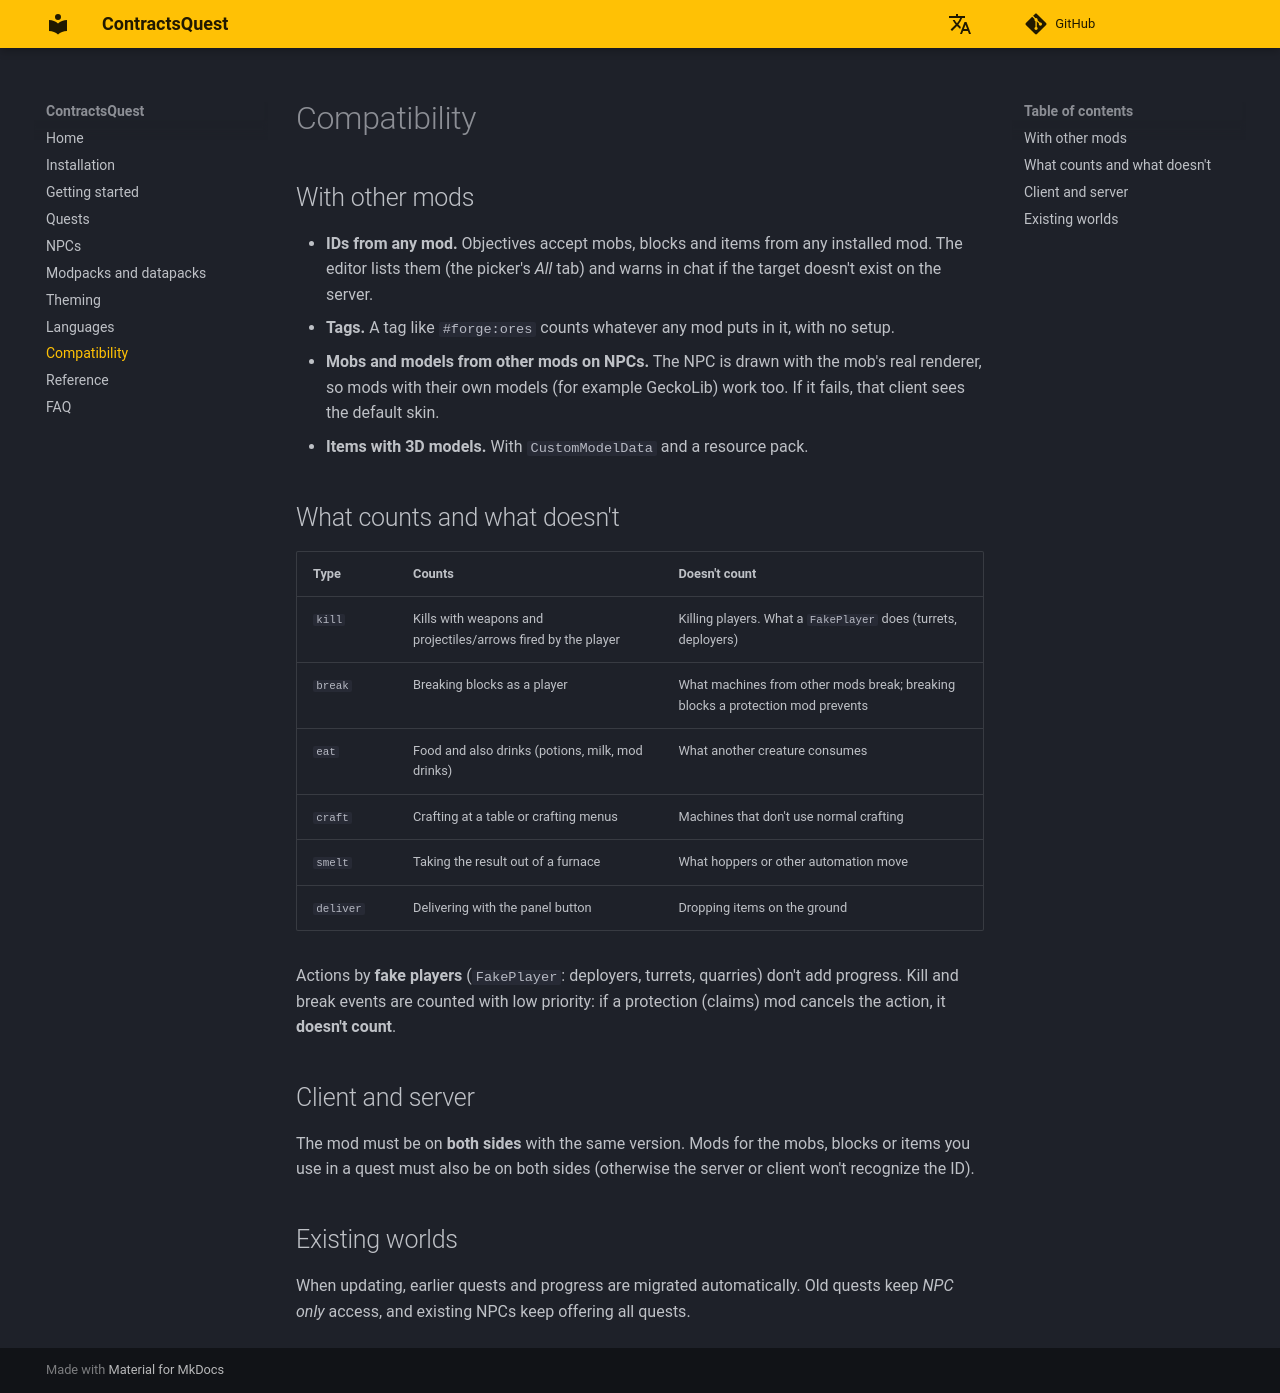

repository: lul-prog/ContractsQuest · page: compatibility/index.html · generator: mkdocs

# Compatibility

## With other mods

- **IDs from any mod.** Objectives accept mobs, blocks and items from any installed mod. The editor lists them (the picker's *All* tab) and warns in chat if the target doesn't exist on the server.
- **Tags.** A tag like `#forge:ores` counts whatever any mod puts in it, with no setup.
- **Mobs and models from other mods on NPCs.** The NPC is drawn with the mob's real renderer, so mods with their own models (for example GeckoLib) work too. If it fails, that client sees the default skin.
- **Items with 3D models.** With `CustomModelData` and a resource pack.

## What counts and what doesn't

| Type | Counts | Doesn't count |
|---|---|---|
| `kill` | Kills with weapons and projectiles/arrows fired by the player | Killing players. What a `FakePlayer` does (turrets, deployers) |
| `break` | Breaking blocks as a player | What machines from other mods break; breaking blocks a protection mod prevents |
| `eat` | Food and also drinks (potions, milk, mod drinks) | What another creature consumes |
| `craft` | Crafting at a table or crafting menus | Machines that don't use normal crafting |
| `smelt` | Taking the result out of a furnace | What hoppers or other automation move |
| `deliver` | Delivering with the panel button | Dropping items on the ground |

Actions by **fake players** (`FakePlayer`: deployers, turrets, quarries) don't add progress. Kill and break events are counted with low priority: if a protection (claims) mod cancels the action, it **doesn't count**.

## Client and server

The mod must be on **both sides** with the same version. Mods for the mobs, blocks or items you use in a quest must also be on both sides (otherwise the server or client won't recognize the ID).

## Existing worlds

When updating, earlier quests and progress are migrated automatically. Old quests keep *NPC only* access, and existing NPCs keep offering all quests.
